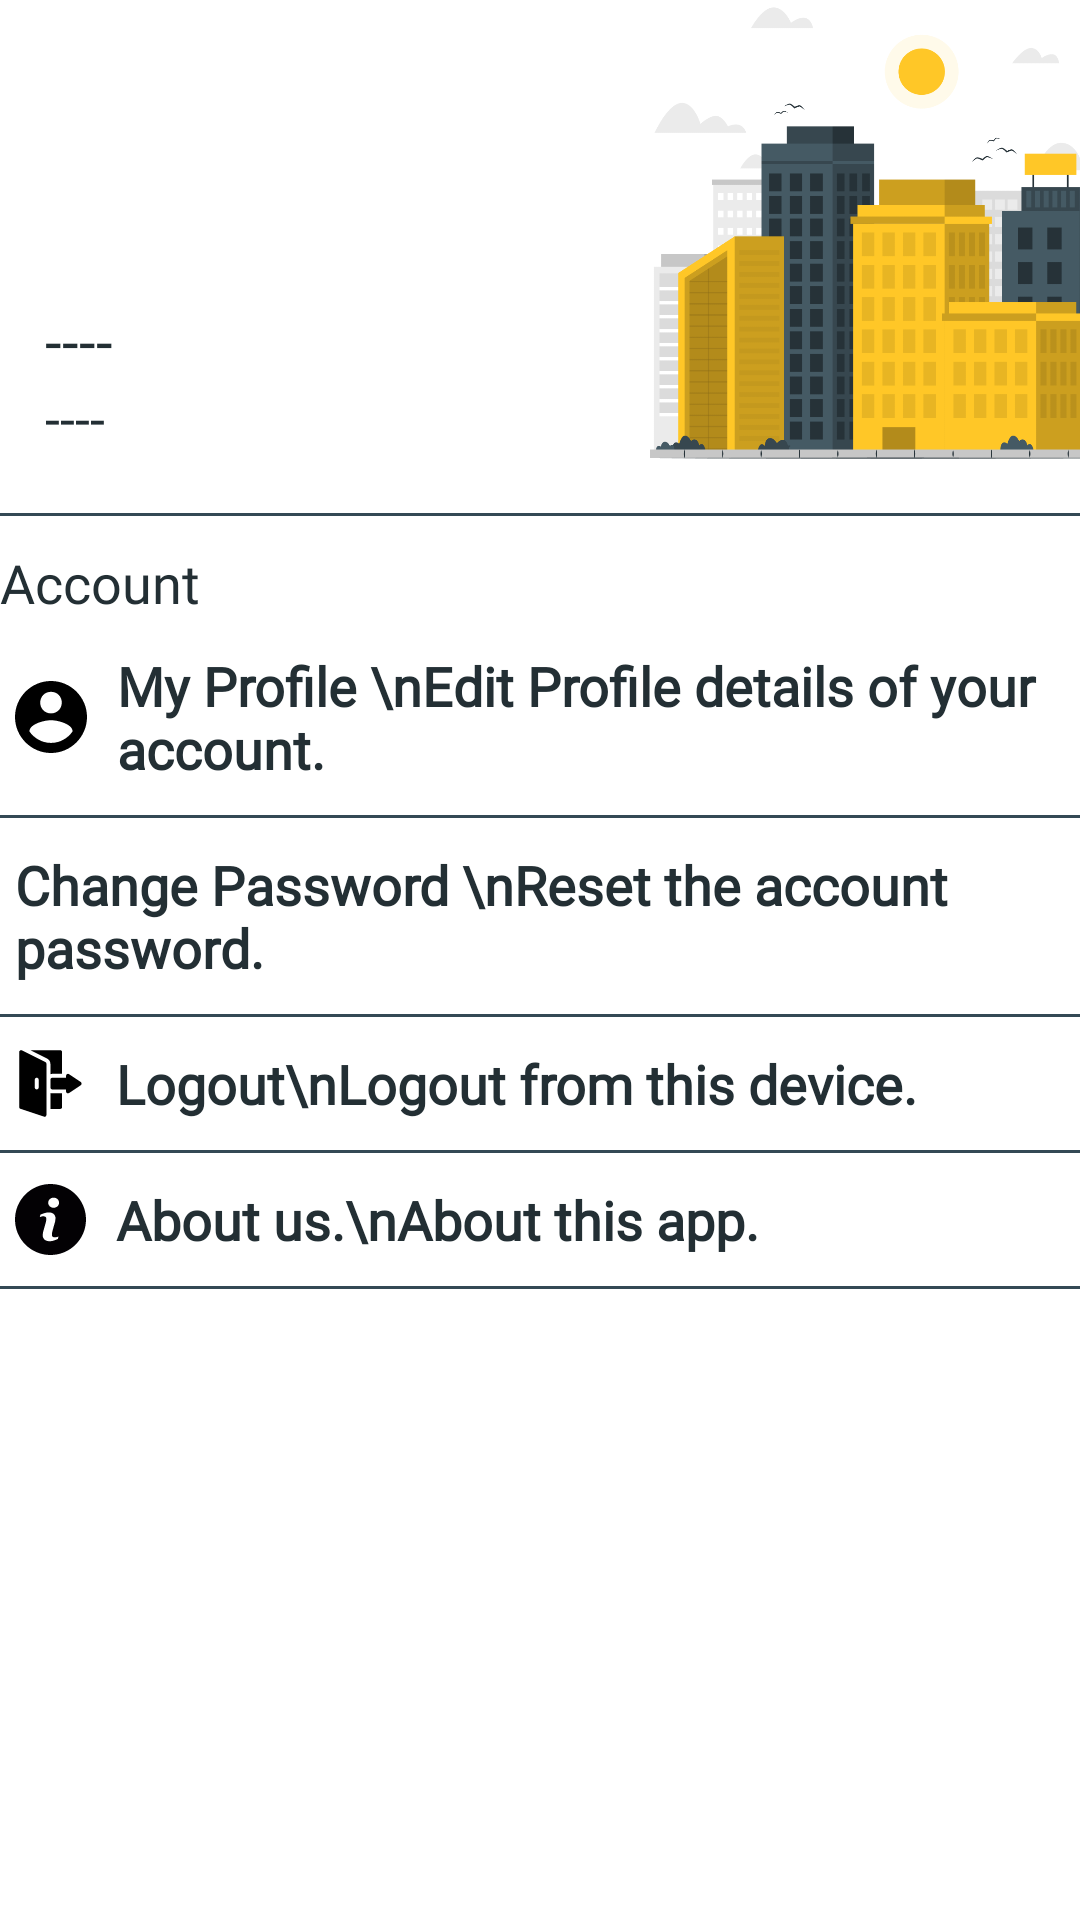

This screen was rendered from an Android layout file. Write that file and the resources it references.
<!-- AndroidManifest.xml: application theme Theme.Evento -->
<!-- res/layout/fragment_user_account.xml -->
<?xml version="1.0" encoding="utf-8"?>
<androidx.constraintlayout.widget.ConstraintLayout xmlns:android="http://schemas.android.com/apk/res/android"
    xmlns:app="http://schemas.android.com/apk/res-auto"
    xmlns:tools="http://schemas.android.com/tools"
    android:layout_width="match_parent"
    android:layout_height="match_parent"
    android:layout_margin="10dp"
    tools:context=".CmpFragment.AccountCmpFragment">

    <RelativeLayout
        android:id="@+id/rProgLayout"
        android:orientation="vertical"
        android:layout_width="50dp"
        android:visibility="gone"
        android:layout_height="50dp"
        android:gravity="center"
        android:background="@drawable/white_circle"
        android:elevation="8dp"
        app:layout_constraintLeft_toLeftOf="parent"
        app:layout_constraintRight_toRightOf="parent"
        app:layout_constraintTop_toTopOf="parent"
        app:layout_constraintBottom_toBottomOf="parent">

        <ProgressBar
            android:id="@+id/progressBar"
            android:layout_width="30dp"
            android:layout_height="30dp"
            android:layout_centerInParent="true"
            android:indeterminate="true"
            android:indeterminateDrawable="@drawable/custom_progress_load" />

    </RelativeLayout>

    <LinearLayout
        android:layout_width="match_parent"
        android:layout_height="match_parent"
        android:orientation="vertical"
        app:layout_constraintBottom_toBottomOf="parent"
        app:layout_constraintEnd_toEndOf="parent"
        app:layout_constraintStart_toStartOf="parent"
        app:layout_constraintTop_toTopOf="parent">

        <LinearLayout
            android:layout_width="match_parent"
            android:layout_height="171dp"
            android:orientation="horizontal">

            <LinearLayout
                android:layout_width="209dp"
                android:layout_height="match_parent"
                android:orientation="vertical">

                <TextView
                    android:id="@+id/usr_nameAcc"
                    android:layout_width="match_parent"
                    android:layout_height="wrap_content"
                    android:layout_marginLeft="15dp"
                    android:layout_marginTop="100dp"
                    android:fontFamily="@font/roboto_bold"
                    android:gravity="left"
                    android:text="----"
                    android:textColor="#232f34"
                    android:textSize="20sp"/>

                <TextView
                    android:id="@+id/usr_PhoneAcc"
                    android:layout_width="match_parent"
                    android:layout_height="wrap_content"
                    android:layout_marginLeft="15dp"
                    android:fontFamily="@font/roboto_light"
                    android:gravity="left"
                    android:text="----"
                    android:textColor="#232f34"
                    android:textSize="18sp" />
            </LinearLayout>

            <LinearLayout
                android:layout_width="wrap_content"
                android:layout_height="200dp"
                android:orientation="vertical">

                <ImageView
                    android:id="@+id/imageView"
                    android:layout_width="179dp"
                    android:layout_height="153dp"
                    android:src="@drawable/building_pic" />
            </LinearLayout>
        </LinearLayout>

        <LinearLayout
            android:layout_width="match_parent"
            android:layout_height="wrap_content"
            android:orientation="vertical">


            <View
                android:layout_width="match_parent"
                android:layout_height="1dp"
                android:background="@color/light_grey" />


            <TextView
                android:id="@+id/textView13"
                android:layout_width="match_parent"
                android:layout_height="wrap_content"
                android:fontFamily="@font/roboto_light"
                android:gravity="left"
                android:layout_marginTop="10dp"
                android:text="Account"
                android:textColor="#232f34"
                android:textSize="18sp" />

            <TextView
                android:id="@+id/viewUsrProfile"
                android:layout_width="match_parent"
                android:layout_height="wrap_content"
                android:layout_marginTop="10dp"
                android:drawableLeft="@drawable/ic_account"
                android:drawablePadding="10dp"
                android:layout_marginBottom="10dp"
                android:fontFamily="@font/roboto_light"
                android:gravity="left"
                android:paddingLeft="5dp"
                android:text="My Profile \nEdit Profile details of your account."
                android:textColor="#232f34"
                android:textSize="18sp"
                android:textStyle="bold" />

            <View
                android:layout_width="match_parent"
                android:layout_height="1dp"
                android:background="@color/light_grey" />

            <TextView
                android:id="@+id/changeAccPass"
                android:layout_width="match_parent"
                android:layout_height="wrap_content"
                android:layout_marginTop="10dp"
                android:drawableLeft="@drawable/ic_lock"
                android:drawablePadding="10dp"
                android:layout_marginBottom="10dp"
                android:fontFamily="@font/roboto_light"
                android:gravity="left"
                android:paddingLeft="5dp"
                android:text="Change Password \nReset the account password."
                android:textColor="#232f34"
                android:textSize="18sp"
                android:textStyle="bold" />

            <View
                android:layout_width="match_parent"
                android:layout_height="1dp"
                android:background="@color/light_grey" />

            <TextView
                android:id="@+id/logoutUsr"
                android:layout_width="match_parent"
                android:layout_height="wrap_content"
                android:layout_marginTop="10dp"
                android:layout_marginBottom="10dp"
                android:drawableLeft="@drawable/ic_arrow"
                android:drawablePadding="10dp"
                android:fontFamily="@font/roboto_light"
                android:gravity="left"
                android:paddingLeft="5dp"
                android:text="Logout\nLogout from this device."
                android:textColor="#232f34"
                android:textSize="18sp"
                android:textStyle="bold" />



            <View
                android:layout_width="match_parent"
                android:layout_height="1dp"
                android:background="@color/light_grey" />

            <TextView
                android:id="@+id/textView23"
                android:layout_width="match_parent"
                android:layout_height="wrap_content"
                android:layout_marginTop="10dp"
                android:layout_marginBottom="10dp"
                android:drawableLeft="@drawable/ic_information_button"
                android:drawablePadding="10dp"
                android:fontFamily="@font/roboto_light"
                android:gravity="left"
                android:paddingLeft="5dp"
                android:text="About us.\nAbout this app."
                android:textColor="#232f34"
                android:textSize="18sp"
                android:textStyle="bold" />

            <View
                android:layout_width="match_parent"
                android:layout_height="1dp"
                android:background="@color/light_grey" />
        </LinearLayout>


    </LinearLayout>
</androidx.constraintlayout.widget.ConstraintLayout>
<!-- resources referenced by this layout -->
<resources>
  <color name="light_grey">#344955</color>
  <!-- drawable custom_progress_load (drawable-v24) -->
  <?xml version="1.0" encoding="utf-8"?>
  <rotate
      xmlns:android="http://schemas.android.com/apk/res/android"
      android:fromDegrees="0"
      android:pivotX="50%"
      android:pivotY="50%"
      android:toDegrees="2160"
      >
      <shape
          android:innerRadiusRatio="3"
          android:shape="ring"
          android:thicknessRatio="8"
          android:useLevel="false">
          <size
              android:width="30dp"
              android:height="30dp" />
  
          <gradient
              android:angle="0"
              android:endColor="#344955"
              android:startColor="#F9AA33"
              android:type="sweep"
              android:useLevel="false" />
      </shape>
  
  </rotate>
  <!-- drawable ic_account (drawable) -->
  <vector xmlns:android="http://schemas.android.com/apk/res/android"
      android:width="24dp"
      android:height="24dp"
      android:viewportWidth="510"
      android:viewportHeight="510">
    <path
        android:fillColor="#FF000000"
        android:pathData="M255,0C114.75,0 0,114.75 0,255s114.75,255 255,255s255,-114.75 255,-255S395.25,0 255,0zM255,76.5c43.35,0 76.5,33.15 76.5,76.5s-33.15,76.5 -76.5,76.5c-43.35,0 -76.5,-33.15 -76.5,-76.5S211.65,76.5 255,76.5zM255,438.6c-63.75,0 -119.85,-33.149 -153,-81.6c0,-51 102,-79.05 153,-79.05S408,306 408,357C374.85,405.45 318.75,438.6 255,438.6z"/>
  </vector>
  <!-- drawable white_circle (drawable-v24) -->
  <shape xmlns:android="http://schemas.android.com/apk/res/android">
      <solid android:color="#dfe8ef"/>
      <corners android:radius="100dp"/>
  </shape>
  <style name="Theme.Evento" parent="Theme.MaterialComponents.DayNight.NoActionBar">
          
          <item name="colorPrimary">@color/light_grey</item>
          <item name="colorPrimaryVariant">@color/dark_grey</item>
          <item name="colorOnPrimary">@color/dark_yellow</item>
          
          <item name="colorSecondary">@color/teal_200</item>
          <item name="colorSecondaryVariant">@color/teal_700</item>
          <item name="colorOnSecondary">@color/black</item>
          
          <item name="android:statusBarColor" tools:targetApi="l">?attr/colorPrimaryVariant</item>
  
          
      </style>
  <color name="dark_grey">#232F34</color>
  <color name="dark_yellow">#F9AA33</color>
  <color name="teal_200">#FF03DAC5</color>
  <color name="teal_700">#FF018786</color>
  <color name="black">#FF000000</color>
</resources>
